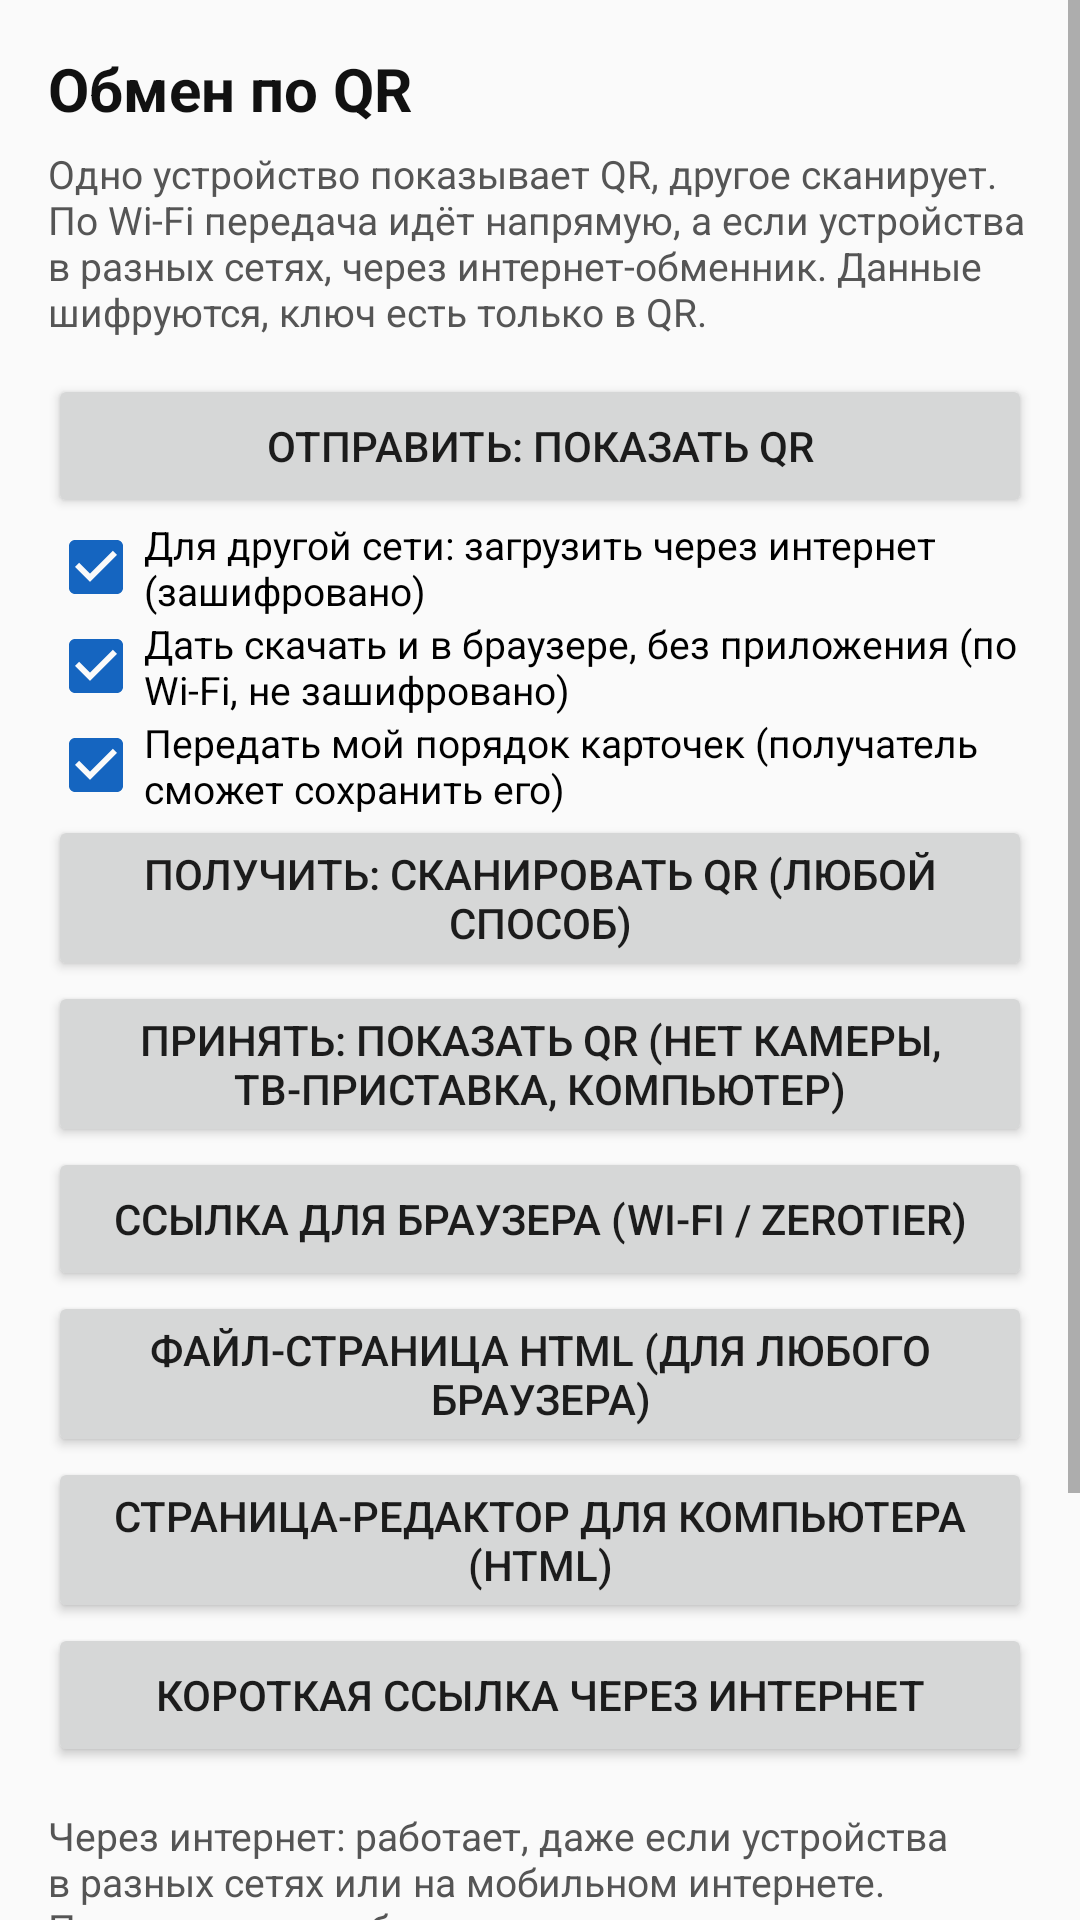

Here is an Android app screen rendered from its layout file. Give the layout XML and the strings, colors and styles it references.
<!-- AndroidManifest.xml: application theme AppTheme -->
<!-- res/layout/activity_exchange.xml -->
<?xml version="1.0" encoding="utf-8"?>
<ScrollView xmlns:android="http://schemas.android.com/apk/res/android"
    android:layout_width="match_parent"
    android:layout_height="match_parent"
    android:background="#FAFAFA">

    <LinearLayout
        android:layout_width="match_parent"
        android:layout_height="wrap_content"
        android:orientation="vertical"
        android:padding="16dp">

        <TextView
            android:layout_width="match_parent"
            android:layout_height="wrap_content"
            android:text="Обмен по QR"
            android:textColor="#111111"
            android:textSize="20sp"
            android:textStyle="bold" />

        <TextView
            android:layout_width="match_parent"
            android:layout_height="wrap_content"
            android:paddingTop="6dp"
            android:text="Одно устройство показывает QR, другое сканирует. По Wi‑Fi передача идёт напрямую, а если устройства в разных сетях, через интернет-обменник. Данные шифруются, ключ есть только в QR."
            android:textColor="#555555"
            android:textSize="13sp" />

        <Button
            android:id="@+id/btnSend"
            android:layout_width="match_parent"
            android:layout_height="wrap_content"
            android:layout_marginTop="12dp"
            android:text="Отправить: показать QR" />

        <CheckBox
            android:id="@+id/cbNet"
            android:layout_width="match_parent"
            android:layout_height="wrap_content"
            android:checked="true"
            android:text="Для другой сети: загрузить через интернет (зашифровано)"
            android:textSize="13sp" />

        <CheckBox
            android:id="@+id/cbBrowser"
            android:layout_width="match_parent"
            android:layout_height="wrap_content"
            android:checked="true"
            android:text="Дать скачать и в браузере, без приложения (по Wi‑Fi, не зашифровано)"
            android:textSize="13sp" />

        <CheckBox
            android:id="@+id/cbOrder"
            android:layout_width="match_parent"
            android:layout_height="wrap_content"
            android:checked="true"
            android:text="Передать мой порядок карточек (получатель сможет сохранить его)"
            android:textSize="13sp" />

        <Button
            android:id="@+id/btnReceive"
            android:layout_width="match_parent"
            android:layout_height="wrap_content"
            android:text="Получить: сканировать QR (любой способ)" />

        <Button
            android:id="@+id/btnInbox"
            android:layout_width="match_parent"
            android:layout_height="wrap_content"
            android:text="Принять: показать QR (нет камеры, ТВ-приставка, компьютер)" />

        <Button
            android:id="@+id/btnWeb"
            android:layout_width="match_parent"
            android:layout_height="wrap_content"
            android:text="Ссылка для браузера (Wi‑Fi / ZeroTier)" />

        <Button
            android:id="@+id/btnHtmlAll"
            android:layout_width="match_parent"
            android:layout_height="wrap_content"
            android:text="Файл-страница HTML (для любого браузера)" />

        <Button
            android:id="@+id/btnEditorPage"
            android:layout_width="match_parent"
            android:layout_height="wrap_content"
            android:text="Страница-редактор для компьютера (HTML)" />

        <Button
            android:id="@+id/btnShortWeb"
            android:layout_width="match_parent"
            android:layout_height="wrap_content"
            android:text="Короткая ссылка через интернет" />

        <Button
            android:id="@+id/btnWebStop"
            android:layout_width="match_parent"
            android:layout_height="wrap_content"
            android:text="Остановить веб-сервер"
            android:visibility="gone" />

        <TextView
            android:layout_width="match_parent"
            android:layout_height="wrap_content"
            android:paddingTop="14dp"
            android:text="Через интернет: работает, даже если устройства в разных сетях или на мобильном интернете. Подходит и для обмена с компьютером, где установлен Magic Wormhole (команда wormhole receive)."
            android:textColor="#555555"
            android:textSize="13sp" />

        <Button
            android:id="@+id/btnCrocSend"
            android:layout_width="match_parent"
            android:layout_height="wrap_content"
            android:text="Через интернет: отправить (код и QR)" />

        <Button
            android:id="@+id/btnCrocCode"
            android:layout_width="match_parent"
            android:layout_height="wrap_content"
            android:text="Ввести код вручную" />

        <Button
            android:id="@+id/btnCrocShare"
            android:layout_width="match_parent"
            android:layout_height="wrap_content"
            android:text="Поделиться кодом (мессенджер)"
            android:visibility="gone" />

        <Button
            android:id="@+id/btnCrocCancel"
            android:layout_width="match_parent"
            android:layout_height="wrap_content"
            android:text="Остановить обмен"
            android:visibility="gone" />

        <ProgressBar
            android:id="@+id/progress"
            style="?android:attr/progressBarStyleHorizontal"
            android:layout_width="match_parent"
            android:layout_height="wrap_content"
            android:layout_marginTop="12dp"
            android:visibility="gone" />

        <ImageView
            android:id="@+id/qrView"
            android:layout_width="300dp"
            android:layout_height="300dp"
            android:layout_gravity="center_horizontal"
            android:layout_marginTop="12dp"
            android:background="#FFFFFF"
            android:visibility="gone" />

        <TextView
            android:id="@+id/status"
            android:layout_width="match_parent"
            android:layout_height="wrap_content"
            android:paddingTop="10dp"
            android:textColor="#222222"
            android:textSize="14sp" />
    </LinearLayout>
</ScrollView>
<!-- resources referenced by this layout -->
<resources>
  <style name="AppTheme" parent="Theme.AppCompat.Light.NoActionBar">
          <item name="colorPrimary">#1565C0</item>
          <item name="colorPrimaryDark">#0D47A1</item>
          <item name="colorAccent">#1565C0</item>
          <item name="android:statusBarColor">#0D47A1</item>
      </style>
</resources>
